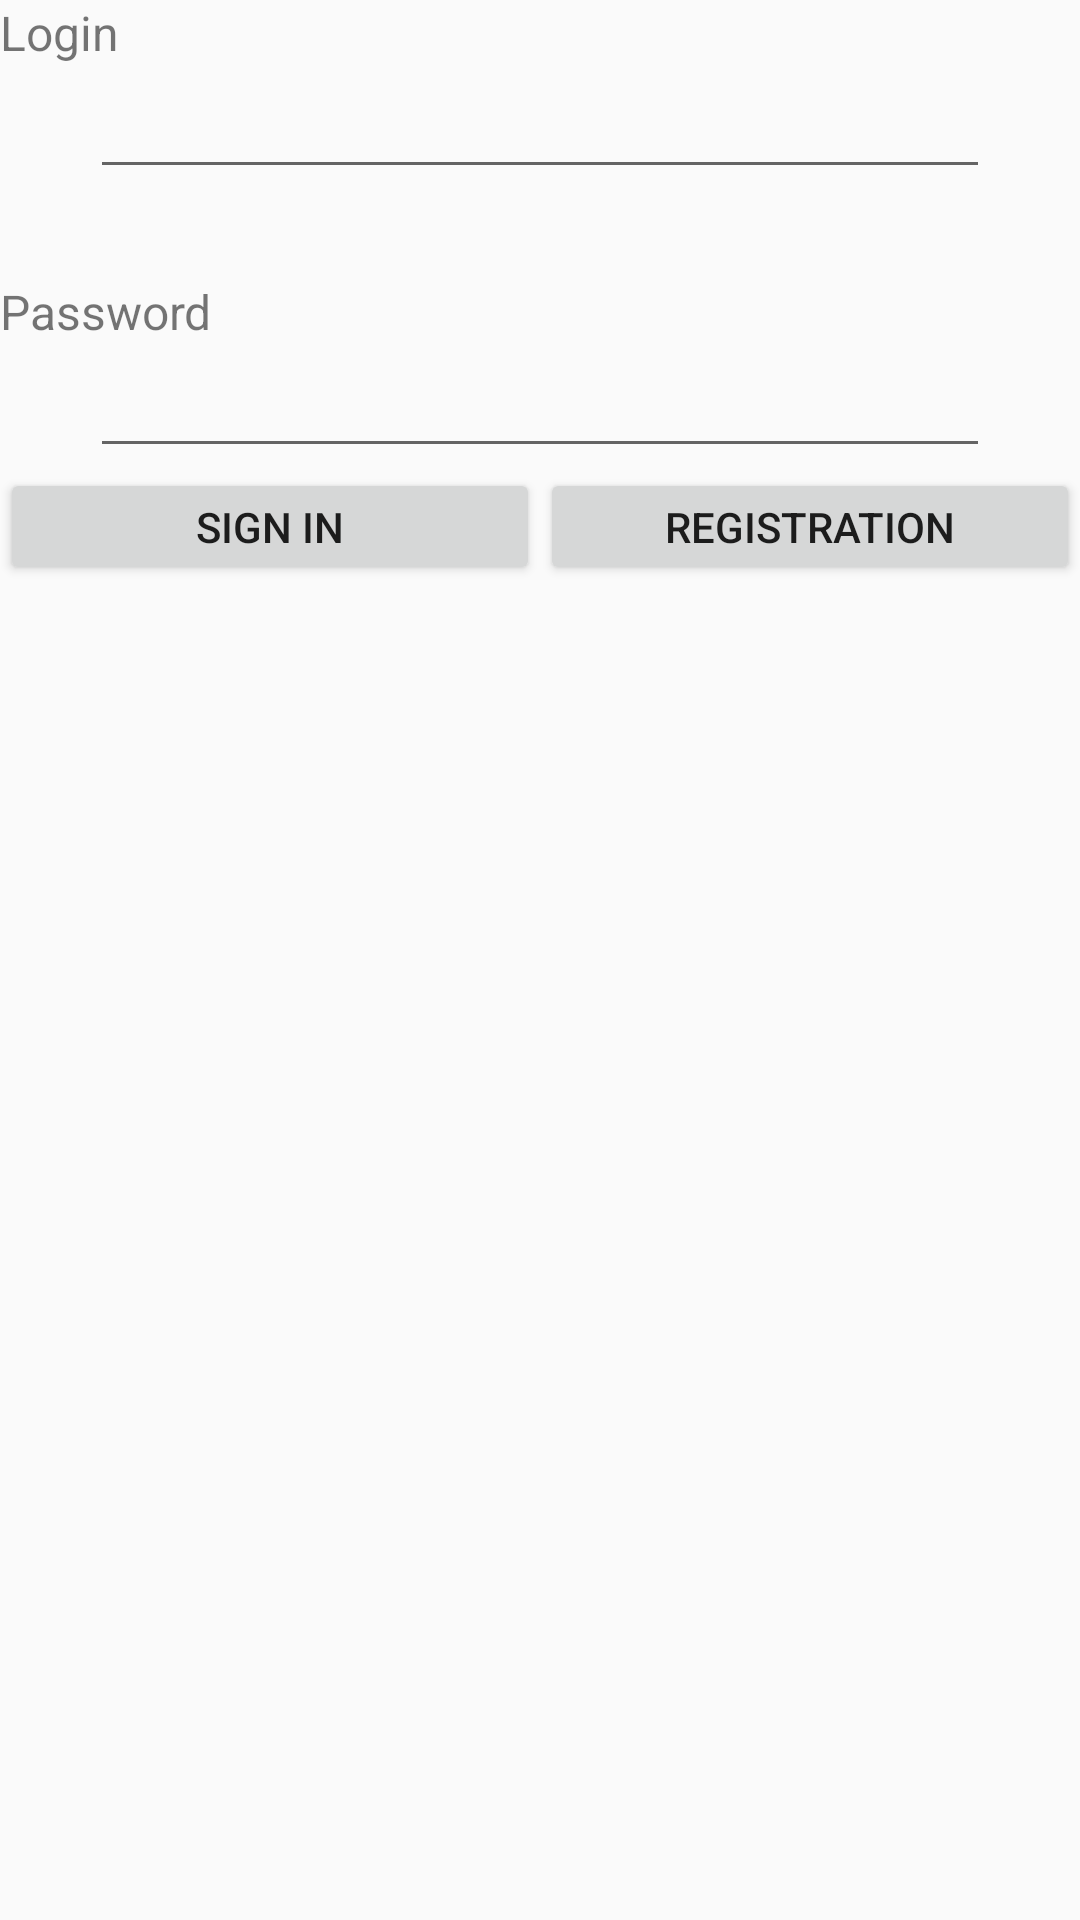

Android layout source for this screen:
<!-- AndroidManifest.xml: application theme AppTheme -->
<!-- res/layout/fragment_sign_in.xml -->
<LinearLayout
    xmlns:android="http://schemas.android.com/apk/res/android"
    xmlns:tools="http://schemas.android.com/tools"
    android:layout_width="200dp"
    android:orientation="vertical"
    android:layout_height="match_parent"
    tools:context="com.example.batman.toolbarnavigationversion100500.Fragment_Sign_In">

    
    <TextView
        android:layout_width="wrap_content"
        android:layout_height="wrap_content"
        android:text="Login"
        android:textSize="16dp"/>
    <EditText
        android:id="@+id/login"
        android:layout_gravity="center_horizontal"
        android:layout_width="300dp"
        android:layout_height="wrap_content"
        android:minHeight="16dp"/>
    <TextView
        android:paddingTop="30dp"
        android:layout_width="wrap_content"
        android:layout_height="wrap_content"
        android:text="Password"
        android:textSize="16dp"/>

    <EditText
        android:id="@+id/password"
        android:layout_gravity="center_horizontal"
        android:layout_width="300dp"
        android:layout_height="wrap_content"
        android:minHeight="16dp"
        android:password="true"
        android:phoneNumber="false" />
    <LinearLayout
        android:orientation="horizontal"
        android:layout_width="match_parent"
        android:layout_height="wrap_content">
        <Button
            android:id="@+id/SignIn"
            android:text="Sign In"
            android:layout_width="100dp"
            android:layout_height="wrap_content"
            android:minHeight="16dp"
            android:layout_weight="1"

            />
        <Button
            android:id="@+id/Registration"
            android:text="Registration"
            android:layout_width="100dp"
            android:layout_height="wrap_content"
            android:minHeight="16dp"
            android:layout_weight="1"
            />

    </LinearLayout>

</LinearLayout>
<!-- resources referenced by this layout -->
<resources>
  <style name="AppTheme" parent="AppTheme.Base" />
  <style name="AppTheme.Base" parent="Theme.AppCompat.Light.NoActionBar">
          <item name="colorPrimary">@color/primary</item>
          <item name="colorPrimaryDark">@color/primary_dark</item>
          <item name="colorAccent">@color/accent</item>
          <item name="android:windowActionBar">false</item>
      </style>
  <color name="primary">#03A9F4</color>
  <color name="primary_dark">#0288D1</color>
  <color name="accent">#607D8B</color>
</resources>
